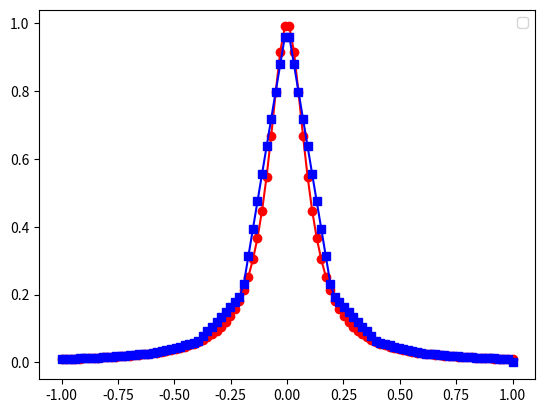
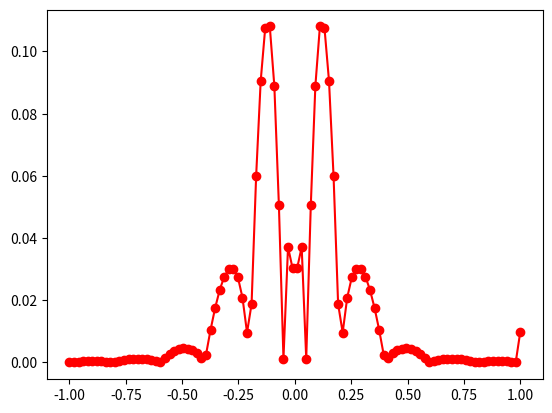
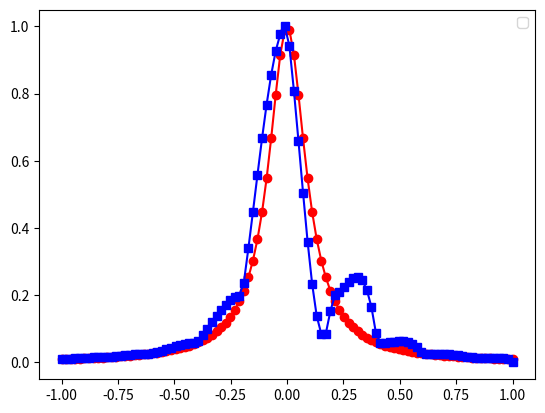
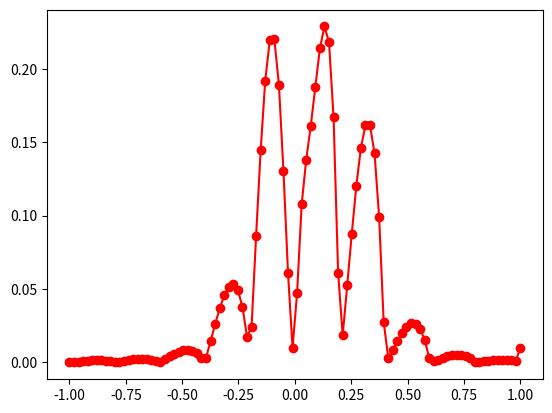

The matplotlib source for these figures, in order:
import matplotlib.pyplot as plt
import numpy as np
import math
from numpy.linalg import inv


def driver():
    f = lambda x: 1/(1+(10*x)**2)
    a = -1
    b = 1

    ''' create points you want to evaluate at'''
    Neval = 100
    xeval = np.linspace(a, b, Neval)

    ''' number of intervals'''
    Nint = 10

    '''evaluate the linear spline'''
    yeval = eval_lin_spline(xeval, Neval, a, b, f, Nint)

    '''evaluate the cubic spline'''
    yeval2 = eval_cubic_spline(xeval, Neval, a, b, f, Nint)

    ''' evaluate f at the evaluation points'''
    fex = np.zeros(Neval)
    for j in range(Neval):
        fex[j] = f(xeval[j])

    plt.figure()
    plt.plot(xeval, fex, 'ro-')
    plt.plot(xeval, yeval, 'bs-')
    plt.legend()
    plt.show()

    err = abs(yeval - fex)
    plt.figure()
    plt.plot(xeval, err, 'ro-')
    plt.show()

    plt.figure()
    plt.plot(xeval, fex, 'ro-')
    plt.plot(xeval, yeval2, 'bs-')
    plt.legend()
    plt.show()

    err = abs(yeval2 - fex)
    plt.figure()
    plt.plot(xeval, err, 'ro-')
    plt.show()


def eval_lin_spline(xeval, Neval, a, b, f, Nint):
    '''create the intervals for piecewise approximations'''
    xint = np.linspace(a, b, Nint + 1)

    '''create vector to store the evaluation of the linear splines'''
    yeval = np.zeros(Neval)

    for jint in range(Nint):
        '''find indices of xeval in interval (xint(jint),xint(jint+1))'''
        '''let ind denote the indices in the intervals'''
        '''let n denote the length of ind'''
        ind = np.where(np.logical_and(xeval >= xint[jint] , xeval < xint[jint + 1]))
        '''temporarily store your info for creating a line in the interval of 
         interest'''
        a1 = xint[jint]
        fa1 = f(a1)
        b1 = xint[jint + 1]
        fb1 = f(b1)
        m = (fb1 - fa1) / (b1 - a1)
        for kk in range(len(ind)):
            '''use your line evaluator to evaluate the lines at each of the points 
            in the interval'''

            '''yeval(ind(kk)) = call your line evaluator at xeval(ind(kk)) with 
            the points (a1,fa1) and (b1,fb1)'''
            yeval[ind[kk]] = m*(xeval[ind[kk]] - a1) + fa1

    return yeval



import numpy as np


def eval_cubic_spline(xeval, Neval, a, b, f, Nint):
    xint = np.linspace(a, b, Nint + 1)
    yeval = np.zeros(Neval)

    for jint in range(Nint):
        ind = np.where(np.logical_and(xeval >= xint[jint], xeval < xint[jint + 1]))

        a1 = xint[jint]
        fa1 = f(a1)
        b1 = xint[jint + 1]
        fb1 = f(b1)

        h = b1 - a1

        if jint > 0:
            fprev = f(xint[jint - 1])
            hprev = a1 - xint[jint - 1]
            mprev = (fa1 - fprev) / hprev
        else:
            mprev = 0

        A = np.array([[h ** 2, h ** 3], [2 * h, 3 * h ** 2]])
        B = np.array([fb1 - fa1 - mprev * h, (fb1 - fa1) / h - mprev])

        coeffs = np.linalg.solve(A, B)

        C = fa1 / h - (h * coeffs[0]) / 6
        D = fb1 / h - (h * coeffs[1]) / 6


        for kk in range(len(ind)):
            yeval[ind[kk]] = (((b1 - xeval[ind[kk]])**3)*coeffs[0])/(6*h) + (((xeval[ind[kk]] - a1)**3)*coeffs[1])/(6*h) + C*(b1 - xeval[ind[kk]]) + D*(xeval[ind[kk]] - a1)

    return yeval


if __name__ == '__main__':
    # run the drivers only if this is called from the command line
    driver()

